Run: headless pygame with SDL's dummy video driver; simulated clock (each Clock.tick advances the game by its frame time, no real sleeping); random seed 0; keys injected as events and as key.get_pressed() state; mouse plan: one left click at the window centre at the start of phase 2, then a move to the lower-right quarter at the start of phase 3.
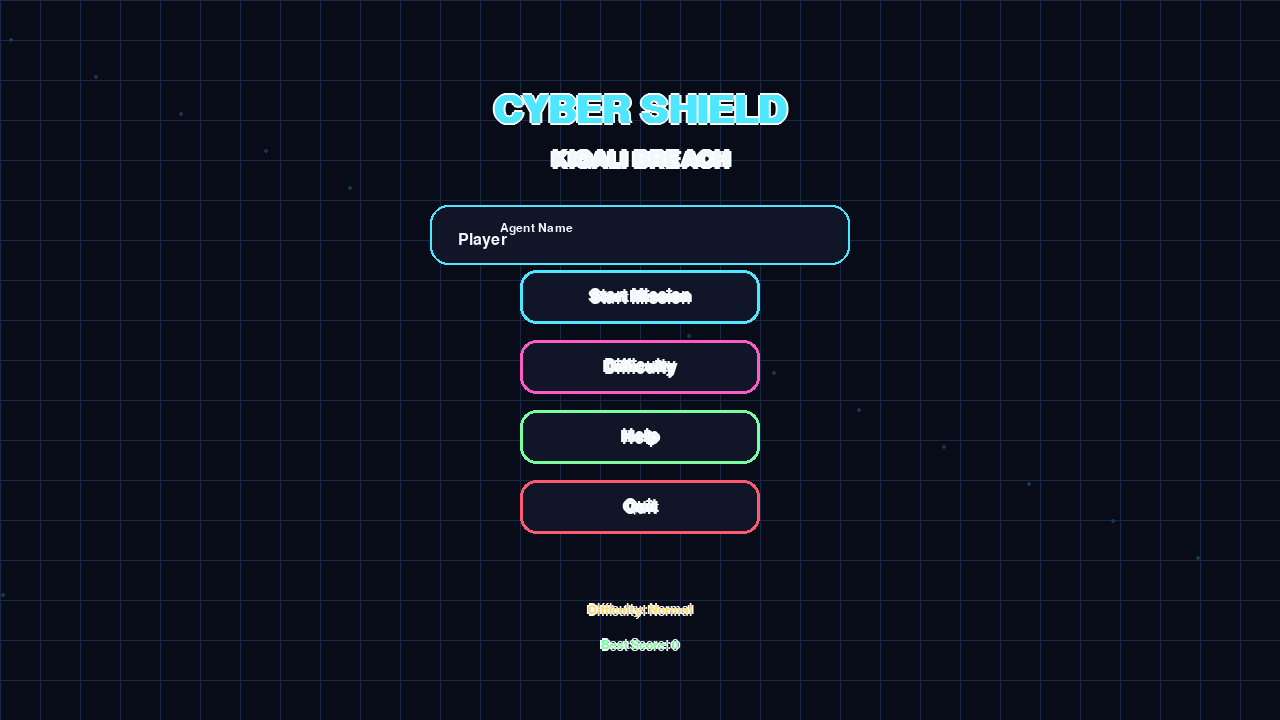
Frame 1 of 4 · flips 1–60 · no input
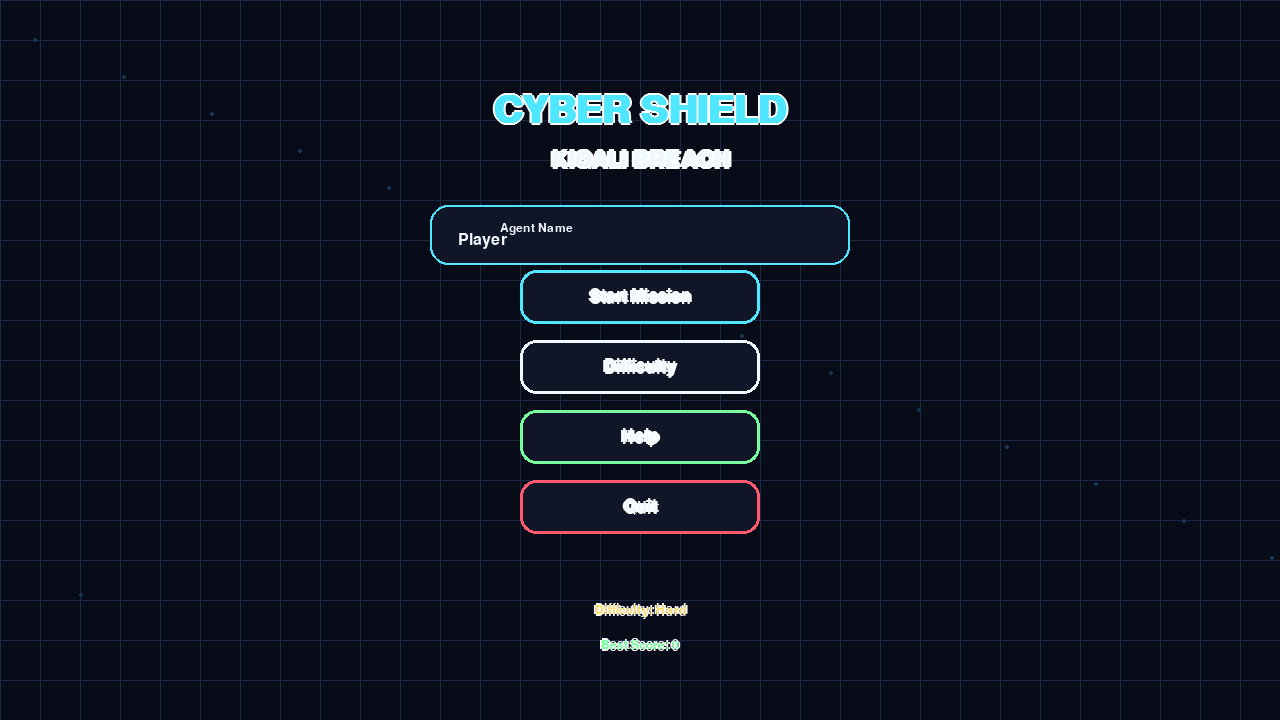
Frame 2 of 4 · flips 61–180 · clicked the window centre · tapped SPACE, RETURN · held RIGHT (→), D
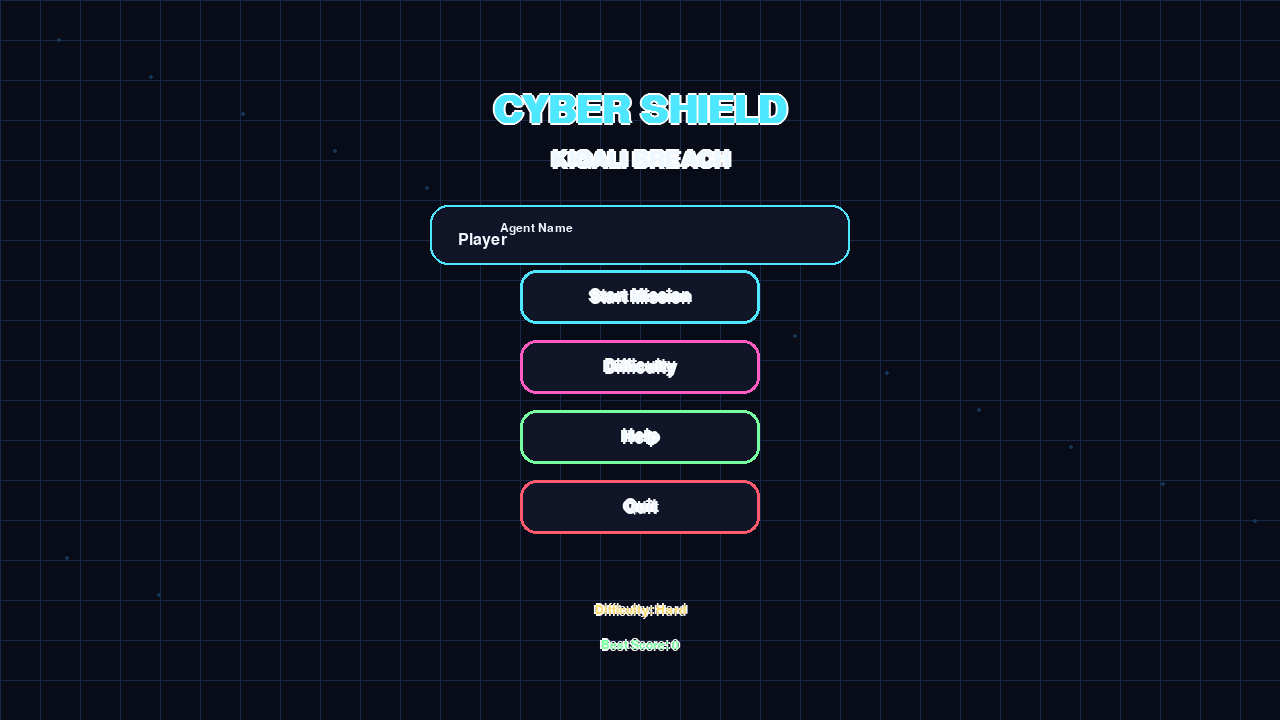
Frame 3 of 4 · flips 181–300 · moved the mouse to the lower-right quarter · held DOWN (↓), S
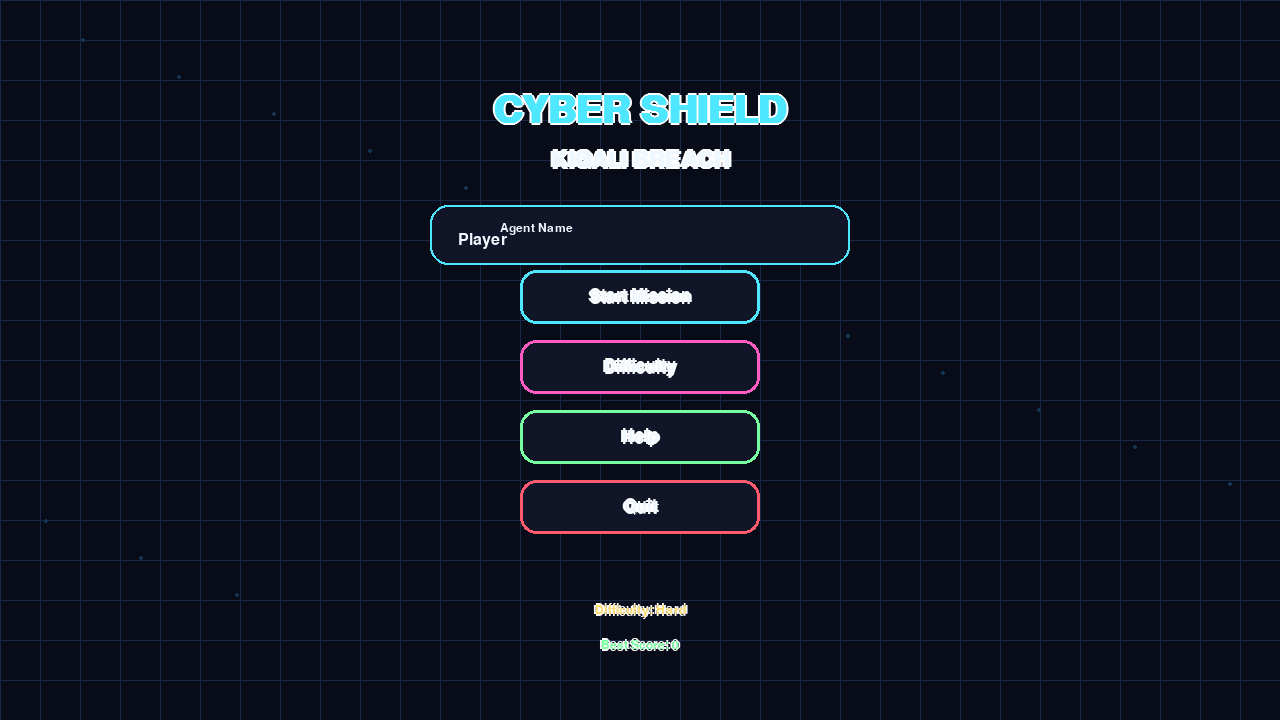
Frame 4 of 4 · flips 301–420 · held LEFT (←), A, UP (↑), W

The pygame program that drew these frames:

import json
import math
import random
from pathlib import Path
import pygame

pygame.init()
pygame.font.init()

WIDTH, HEIGHT = 1280, 720
FPS = 60

SAVE_DIR = Path.home() / ".cyber_shield"
SAVE_FILE = SAVE_DIR / "save.json"

BG = (8, 12, 24)
PANEL = (16, 22, 40)
CYAN = (78, 231, 255)
SOFT = (130, 180, 255)
MAGENTA = (255, 91, 194)
GREEN = (120, 255, 160)
RED = (255, 90, 110)
YELLOW = (255, 220, 110)
WHITE = (240, 248, 255)
GRID = (25, 40, 68)

screen = pygame.display.set_mode((WIDTH, HEIGHT))
pygame.display.set_caption("Cyber Shield: Kigali Breach")
clock = pygame.time.Clock()

FONT_XL = pygame.font.SysFont("segoeui", 58, bold=True)
FONT_L = pygame.font.SysFont("segoeui", 32, bold=True)
FONT_M = pygame.font.SysFont("segoeui", 24)
FONT_S = pygame.font.SysFont("consolas", 18)

def load_save():
    SAVE_DIR.mkdir(exist_ok=True)
    if SAVE_FILE.exists():
        try:
            return json.loads(SAVE_FILE.read_text(encoding="utf-8"))
        except Exception:
            pass
    return {"best_score": 0, "last_name": "Player"}

def save_data(data):
    SAVE_DIR.mkdir(exist_ok=True)
    SAVE_FILE.write_text(json.dumps(data, indent=2), encoding="utf-8")

SAVE = load_save()

def glow_text(text, font, color, x, y, center=True):
    img = font.render(text, True, color)
    glow = font.render(text, True, (255, 255, 255))
    for dx, dy in [(-2,0),(2,0),(0,-2),(0,2)]:
        r = glow.get_rect(center=(x+dx, y+dy) if center else (0,0))
        if center:
            screen.blit(glow, r)
    rect = img.get_rect(center=(x, y)) if center else img.get_rect(topleft=(x, y))
    screen.blit(img, rect)
    return rect

class Button:
    def __init__(self, rect, text, color):
        self.rect = pygame.Rect(rect)
        self.text = text
        self.color = color
    def draw(self, mouse):
        hovered = self.rect.collidepoint(mouse)
        base = self.color
        border = WHITE if hovered else base
        pygame.draw.rect(screen, PANEL, self.rect, border_radius=16)
        pygame.draw.rect(screen, border, self.rect, 3, border_radius=16)
        glow_text(self.text, FONT_M, WHITE, self.rect.centerx, self.rect.centery)
    def clicked(self, event):
        return event.type == pygame.MOUSEBUTTONDOWN and event.button == 1 and self.rect.collidepoint(event.pos)

class Particle:
    def __init__(self, x, y, color):
        ang = random.random() * math.tau
        speed = random.uniform(1.0, 4.5)
        self.x, self.y = x, y
        self.vx = math.cos(ang) * speed
        self.vy = math.sin(ang) * speed
        self.life = random.randint(18, 40)
        self.color = color
        self.r = random.randint(2, 5)
    def update(self):
        self.x += self.vx
        self.y += self.vy
        self.life -= 1
    def draw(self):
        if self.life > 0:
            pygame.draw.circle(screen, self.color, (int(self.x), int(self.y)), self.r)

class Player:
    def __init__(self):
        self.x, self.y = WIDTH // 2, HEIGHT // 2
        self.speed = 5
        self.radius = 18
        self.hp = 100
        self.energy = 100
        self.shield_cd = 0
        self.patch_cd = 0
    def update(self, keys):
        dx = (keys[pygame.K_d] or keys[pygame.K_RIGHT]) - (keys[pygame.K_a] or keys[pygame.K_LEFT])
        dy = (keys[pygame.K_s] or keys[pygame.K_DOWN]) - (keys[pygame.K_w] or keys[pygame.K_UP])
        mag = math.hypot(dx, dy)
        if mag:
            dx, dy = dx / mag, dy / mag
        self.x += dx * self.speed
        self.y += dy * self.speed
        self.x = max(40, min(WIDTH - 40, self.x))
        self.y = max(80, min(HEIGHT - 40, self.y))
        self.energy = min(100, self.energy + 0.08)
        self.shield_cd = max(0, self.shield_cd - 1)
        self.patch_cd = max(0, self.patch_cd - 1)
    def draw(self, mx, my):
        ang = math.atan2(my - self.y, mx - self.x)
        p1 = (self.x + math.cos(ang) * 26, self.y + math.sin(ang) * 26)
        p2 = (self.x + math.cos(ang + 2.4) * 18, self.y + math.sin(ang + 2.4) * 18)
        p3 = (self.x + math.cos(ang - 2.4) * 18, self.y + math.sin(ang - 2.4) * 18)
        pygame.draw.circle(screen, (30, 80, 120), (int(self.x), int(self.y)), 28, 2)
        pygame.draw.polygon(screen, CYAN, [p1, p2, p3])
        pygame.draw.circle(screen, WHITE, (int(self.x), int(self.y)), 4)

class Bullet:
    def __init__(self, x, y, tx, ty, strong=False):
        ang = math.atan2(ty - y, tx - x)
        self.x, self.y = x, y
        speed = 13 if not strong else 9
        self.vx = math.cos(ang) * speed
        self.vy = math.sin(ang) * speed
        self.r = 5 if not strong else 9
        self.dmg = 18 if not strong else 40
        self.color = CYAN if not strong else MAGENTA
    def update(self):
        self.x += self.vx
        self.y += self.vy
    def draw(self):
        pygame.draw.circle(screen, self.color, (int(self.x), int(self.y)), self.r)
    def offscreen(self):
        return not (-20 <= self.x <= WIDTH + 20 and -20 <= self.y <= HEIGHT + 20)

class Enemy:
    def __init__(self, wave):
        edge = random.choice(["top", "bottom", "left", "right"])
        if edge == "top":
            self.x, self.y = random.randint(0, WIDTH), -30
        elif edge == "bottom":
            self.x, self.y = random.randint(0, WIDTH), HEIGHT + 30
        elif edge == "left":
            self.x, self.y = -30, random.randint(60, HEIGHT)
        else:
            self.x, self.y = WIDTH + 30, random.randint(60, HEIGHT)
        self.hp = 24 + wave * 4
        self.speed = min(1.7 + wave * 0.08, 4.2)
        self.r = random.randint(14, 24)
        self.color = random.choice([RED, YELLOW, MAGENTA])
    def update(self, px, py):
        ang = math.atan2(py - self.y, px - self.x)
        self.x += math.cos(ang) * self.speed
        self.y += math.sin(ang) * self.speed
    def draw(self):
        pygame.draw.circle(screen, self.color, (int(self.x), int(self.y)), self.r, 2)
        pygame.draw.circle(screen, self.color, (int(self.x), int(self.y)), 6)

class Token:
    def __init__(self):
        self.x = random.randint(80, WIDTH - 80)
        self.y = random.randint(120, HEIGHT - 80)
        self.r = 10
        self.t = 0
    def update(self):
        self.t += 0.12
    def draw(self):
        rr = self.r + int(math.sin(self.t) * 2)
        pygame.draw.circle(screen, GREEN, (self.x, self.y), rr, 2)
        pygame.draw.circle(screen, WHITE, (self.x, self.y), 4)

def draw_background(tick):
    screen.fill(BG)
    for x in range(0, WIDTH, 40):
        pygame.draw.line(screen, GRID, (x, 0), (x, HEIGHT), 1)
    for y in range(0, HEIGHT, 40):
        pygame.draw.line(screen, GRID, (0, y), (WIDTH, y), 1)
    for i in range(16):
        x = (i * 83 + tick * (0.2 + i * 0.03)) % WIDTH
        y = 40 + (i * 37) % HEIGHT
        pygame.draw.circle(screen, (20, 55, 88), (int(x), int(y)), 2)

def hud(player, score, wave, combo, name):
    pygame.draw.rect(screen, PANEL, (20, 16, WIDTH - 40, 52), border_radius=16)
    pygame.draw.rect(screen, CYAN, (20, 16, WIDTH - 40, 52), 2, border_radius=16)

    glow_text(f"Agent: {name}", FONT_S, WHITE, 90, 42)
    glow_text(f"Score: {score}", FONT_S, WHITE, 300, 42)
    glow_text(f"Wave: {wave}", FONT_S, WHITE, 470, 42)
    glow_text(f"Combo: x{combo}", FONT_S, WHITE, 630, 42)

    pygame.draw.rect(screen, (40, 50, 70), (810, 30, 160, 12), border_radius=8)
    pygame.draw.rect(screen, RED, (810, 30, int(160 * max(player.hp, 0) / 100), 12), border_radius=8)
    glow_text("HP", FONT_S, WHITE, 785, 36)

    pygame.draw.rect(screen, (40, 50, 70), (1080, 30, 160, 12), border_radius=8)
    pygame.draw.rect(screen, GREEN, (1080, 30, int(160 * player.energy / 100), 12), border_radius=8)
    glow_text("Energy", FONT_S, WHITE, 1025, 36)

def main_menu():
    name = SAVE.get("last_name", "Player")
    difficulty = "Normal"
    buttons = [
        Button((520, 270, 240, 54), "Start Mission", CYAN),
        Button((520, 340, 240, 54), "Difficulty", MAGENTA),
        Button((520, 410, 240, 54), "Help", GREEN),
        Button((520, 480, 240, 54), "Quit", RED),
    ]
    input_active = False
    tick = 0
    while True:
        mouse = pygame.mouse.get_pos()
        draw_background(tick)
        tick += 1
        glow_text("CYBER SHIELD", FONT_XL, CYAN, WIDTH // 2, 110)
        glow_text("KIGALI BREACH", FONT_L, WHITE, WIDTH // 2, 160)

        pygame.draw.rect(screen, PANEL, (430, 205, 420, 60), border_radius=18)
        pygame.draw.rect(screen, SOFT if input_active else CYAN, (430, 205, 420, 60), 2, border_radius=18)
        glow_text("Agent Name", FONT_S, WHITE, 500, 222, center=False)
        txt = FONT_M.render(name, True, WHITE)
        screen.blit(txt, (458, 232))

        diff_text = f"Difficulty: {difficulty}"
        glow_text(diff_text, FONT_S, YELLOW, WIDTH // 2, 610)

        best = SAVE.get("best_score", 0)
        glow_text(f"Best Score: {best}", FONT_S, GREEN, WIDTH // 2, 645)

        for b in buttons:
            b.draw(mouse)

        for event in pygame.event.get():
            if event.type == pygame.QUIT:
                return None, None
            if event.type == pygame.KEYDOWN:
                if input_active:
                    if event.key == pygame.K_BACKSPACE:
                        name = name[:-1]
                    elif event.key == pygame.K_RETURN:
                        input_active = False
                    elif len(name) < 16 and event.unicode.isprintable():
                        name += event.unicode
                if event.key == pygame.K_F11:
                    toggle_fullscreen()
            if event.type == pygame.MOUSEBUTTONDOWN:
                input_active = pygame.Rect(430, 205, 420, 60).collidepoint(event.pos)
                if buttons[0].clicked(event):
                    SAVE["last_name"] = name or "Player"
                    save_data(SAVE)
                    return name or "Player", difficulty
                elif buttons[1].clicked(event):
                    difficulty = {"Easy":"Normal", "Normal":"Hard", "Hard":"Easy"}[difficulty]
                elif buttons[2].clicked(event):
                    help_screen()
                elif buttons[3].clicked(event):
                    return None, None
        pygame.display.flip()
        clock.tick(FPS)

def help_screen():
    tick = 0
    back = Button((40, 40, 150, 48), "Back", CYAN)
    lines = [
        "Defend the grid from breach packets.",
        "Left click = firewall pulse.",
        "Right click = strong patch burst.",
        "Space = shield dash.",
        "Collect green tokens to boost score and recover energy.",
        "Do not let enemies touch you for too long.",
        "Stay alive as waves increase."
    ]
    while True:
        mouse = pygame.mouse.get_pos()
        draw_background(tick); tick += 1
        glow_text("HELP / CONTROLS", FONT_L, CYAN, WIDTH // 2, 100)
        y = 200
        for line in lines:
            glow_text(line, FONT_M, WHITE, WIDTH // 2, y)
            y += 55
        back.draw(mouse)
        for event in pygame.event.get():
            if event.type == pygame.QUIT:
                return
            if event.type == pygame.KEYDOWN and event.key in (pygame.K_ESCAPE, pygame.K_RETURN):
                return
            if event.type == pygame.KEYDOWN and event.key == pygame.K_F11:
                toggle_fullscreen()
            if back.clicked(event):
                return
        pygame.display.flip()
        clock.tick(FPS)

def toggle_fullscreen():
    global screen
    if screen.get_flags() & pygame.FULLSCREEN:
        screen = pygame.display.set_mode((WIDTH, HEIGHT))
    else:
        screen = pygame.display.set_mode((WIDTH, HEIGHT), pygame.FULLSCREEN)

def game_loop(name, difficulty):
    player = Player()
    bullets = []
    enemies = []
    particles = []
    tokens = [Token()]
    score = 0
    combo = 1
    wave = 1
    spawn_timer = 0
    running = True
    paused = False
    tick = 0

    difficulty_scale = {"Easy": 0.85, "Normal": 1.0, "Hard": 1.18}[difficulty]

    while running:
        mouse = pygame.mouse.get_pos()
        keys = pygame.key.get_pressed()

        for event in pygame.event.get():
            if event.type == pygame.QUIT:
                return
            if event.type == pygame.KEYDOWN:
                if event.key in (pygame.K_ESCAPE, pygame.K_p):
                    paused = not paused
                elif event.key == pygame.K_F11:
                    toggle_fullscreen()
                elif event.key == pygame.K_SPACE and player.energy >= 35 and player.shield_cd == 0:
                    mx, my = mouse
                    ang = math.atan2(my - player.y, mx - player.x)
                    player.x += math.cos(ang) * 100
                    player.y += math.sin(ang) * 100
                    player.energy -= 35
                    player.shield_cd = 50
                    for _ in range(20):
                        particles.append(Particle(player.x, player.y, CYAN))
            if event.type == pygame.MOUSEBUTTONDOWN and not paused:
                if event.button == 1:
                    bullets.append(Bullet(player.x, player.y, *mouse, strong=False))
                elif event.button == 3 and player.patch_cd == 0 and player.energy >= 22:
                    bullets.append(Bullet(player.x, player.y, *mouse, strong=True))
                    player.energy -= 22
                    player.patch_cd = 25

        if not paused:
            tick += 1
            player.update(keys)

            spawn_timer += 1
            threshold = max(18, int(60 / difficulty_scale) - wave * 2)
            if spawn_timer >= threshold:
                spawn_timer = 0
                enemies.append(Enemy(wave))

            if tick % 600 == 0:
                wave += 1
                tokens.append(Token())

            for b in bullets[:]:
                b.update()
                if b.offscreen():
                    bullets.remove(b)

            for e in enemies[:]:
                e.update(player.x, player.y)
                if math.hypot(e.x - player.x, e.y - player.y) < e.r + player.radius:
                    player.hp -= 0.35 * difficulty_scale
                    if player.hp <= 0:
                        running = False

            for t in tokens:
                t.update()

            for t in tokens[:]:
                if math.hypot(t.x - player.x, t.y - player.y) < t.r + player.radius:
                    score += 80 * combo
                    player.energy = min(100, player.energy + 18)
                    player.hp = min(100, player.hp + 6)
                    combo = min(9, combo + 1)
                    tokens.remove(t)
                    tokens.append(Token())
                    for _ in range(18):
                        particles.append(Particle(t.x, t.y, GREEN))

            for b in bullets[:]:
                for e in enemies[:]:
                    if math.hypot(b.x - e.x, b.y - e.y) < b.r + e.r:
                        e.hp -= b.dmg
                        if b in bullets:
                            bullets.remove(b)
                        for _ in range(7):
                            particles.append(Particle(e.x, e.y, b.color))
                        if e.hp <= 0 and e in enemies:
                            enemies.remove(e)
                            score += 25 * combo
                            combo = min(9, combo + 1)
                            for _ in range(14):
                                particles.append(Particle(e.x, e.y, YELLOW))
                        break

            if tick % 180 == 0:
                combo = max(1, combo - 1)

            for p in particles[:]:
                p.update()
                if p.life <= 0:
                    particles.remove(p)

        draw_background(tick)
        for t in tokens: t.draw()
        for b in bullets: b.draw()
        for e in enemies: e.draw()
        for p in particles: p.draw()
        player.draw(*mouse)
        hud(player, score, wave, combo, name)

        if paused:
            pygame.draw.rect(screen, (0,0,0), (0,0,WIDTH,HEIGHT))
            s = pygame.Surface((WIDTH, HEIGHT), pygame.SRCALPHA)
            s.fill((0, 0, 0, 150))
            screen.blit(s, (0, 0))
            glow_text("PAUSED", FONT_XL, WHITE, WIDTH // 2, HEIGHT // 2 - 30)
            glow_text("Press ESC or P to continue", FONT_M, CYAN, WIDTH // 2, HEIGHT // 2 + 30)

        pygame.display.flip()
        clock.tick(FPS)

    best = SAVE.get("best_score", 0)
    if score > best:
        SAVE["best_score"] = score
        save_data(SAVE)
    game_over(score, SAVE.get("best_score", score), name)

def game_over(score, best, name):
    again = Button((470, 430, 340, 58), "Return to Menu", CYAN)
    tick = 0
    while True:
        mouse = pygame.mouse.get_pos()
        draw_background(tick); tick += 1
        glow_text("SYSTEM BREACHED", FONT_XL, RED, WIDTH // 2, 170)
        glow_text(f"Agent: {name}", FONT_M, WHITE, WIDTH // 2, 290)
        glow_text(f"Score: {score}", FONT_L, YELLOW, WIDTH // 2, 340)
        glow_text(f"Best Score: {best}", FONT_M, GREEN, WIDTH // 2, 385)
        again.draw(mouse)
        for event in pygame.event.get():
            if event.type == pygame.QUIT:
                pygame.quit()
                raise SystemExit
            if event.type == pygame.KEYDOWN and event.key in (pygame.K_RETURN, pygame.K_ESCAPE):
                return
            if event.type == pygame.KEYDOWN and event.key == pygame.K_F11:
                toggle_fullscreen()
            if again.clicked(event):
                return
        pygame.display.flip()
        clock.tick(FPS)

def main():
    while True:
        name, difficulty = main_menu()
        if not name:
            break
        game_loop(name, difficulty)
    pygame.quit()

if __name__ == "__main__":
    main()
